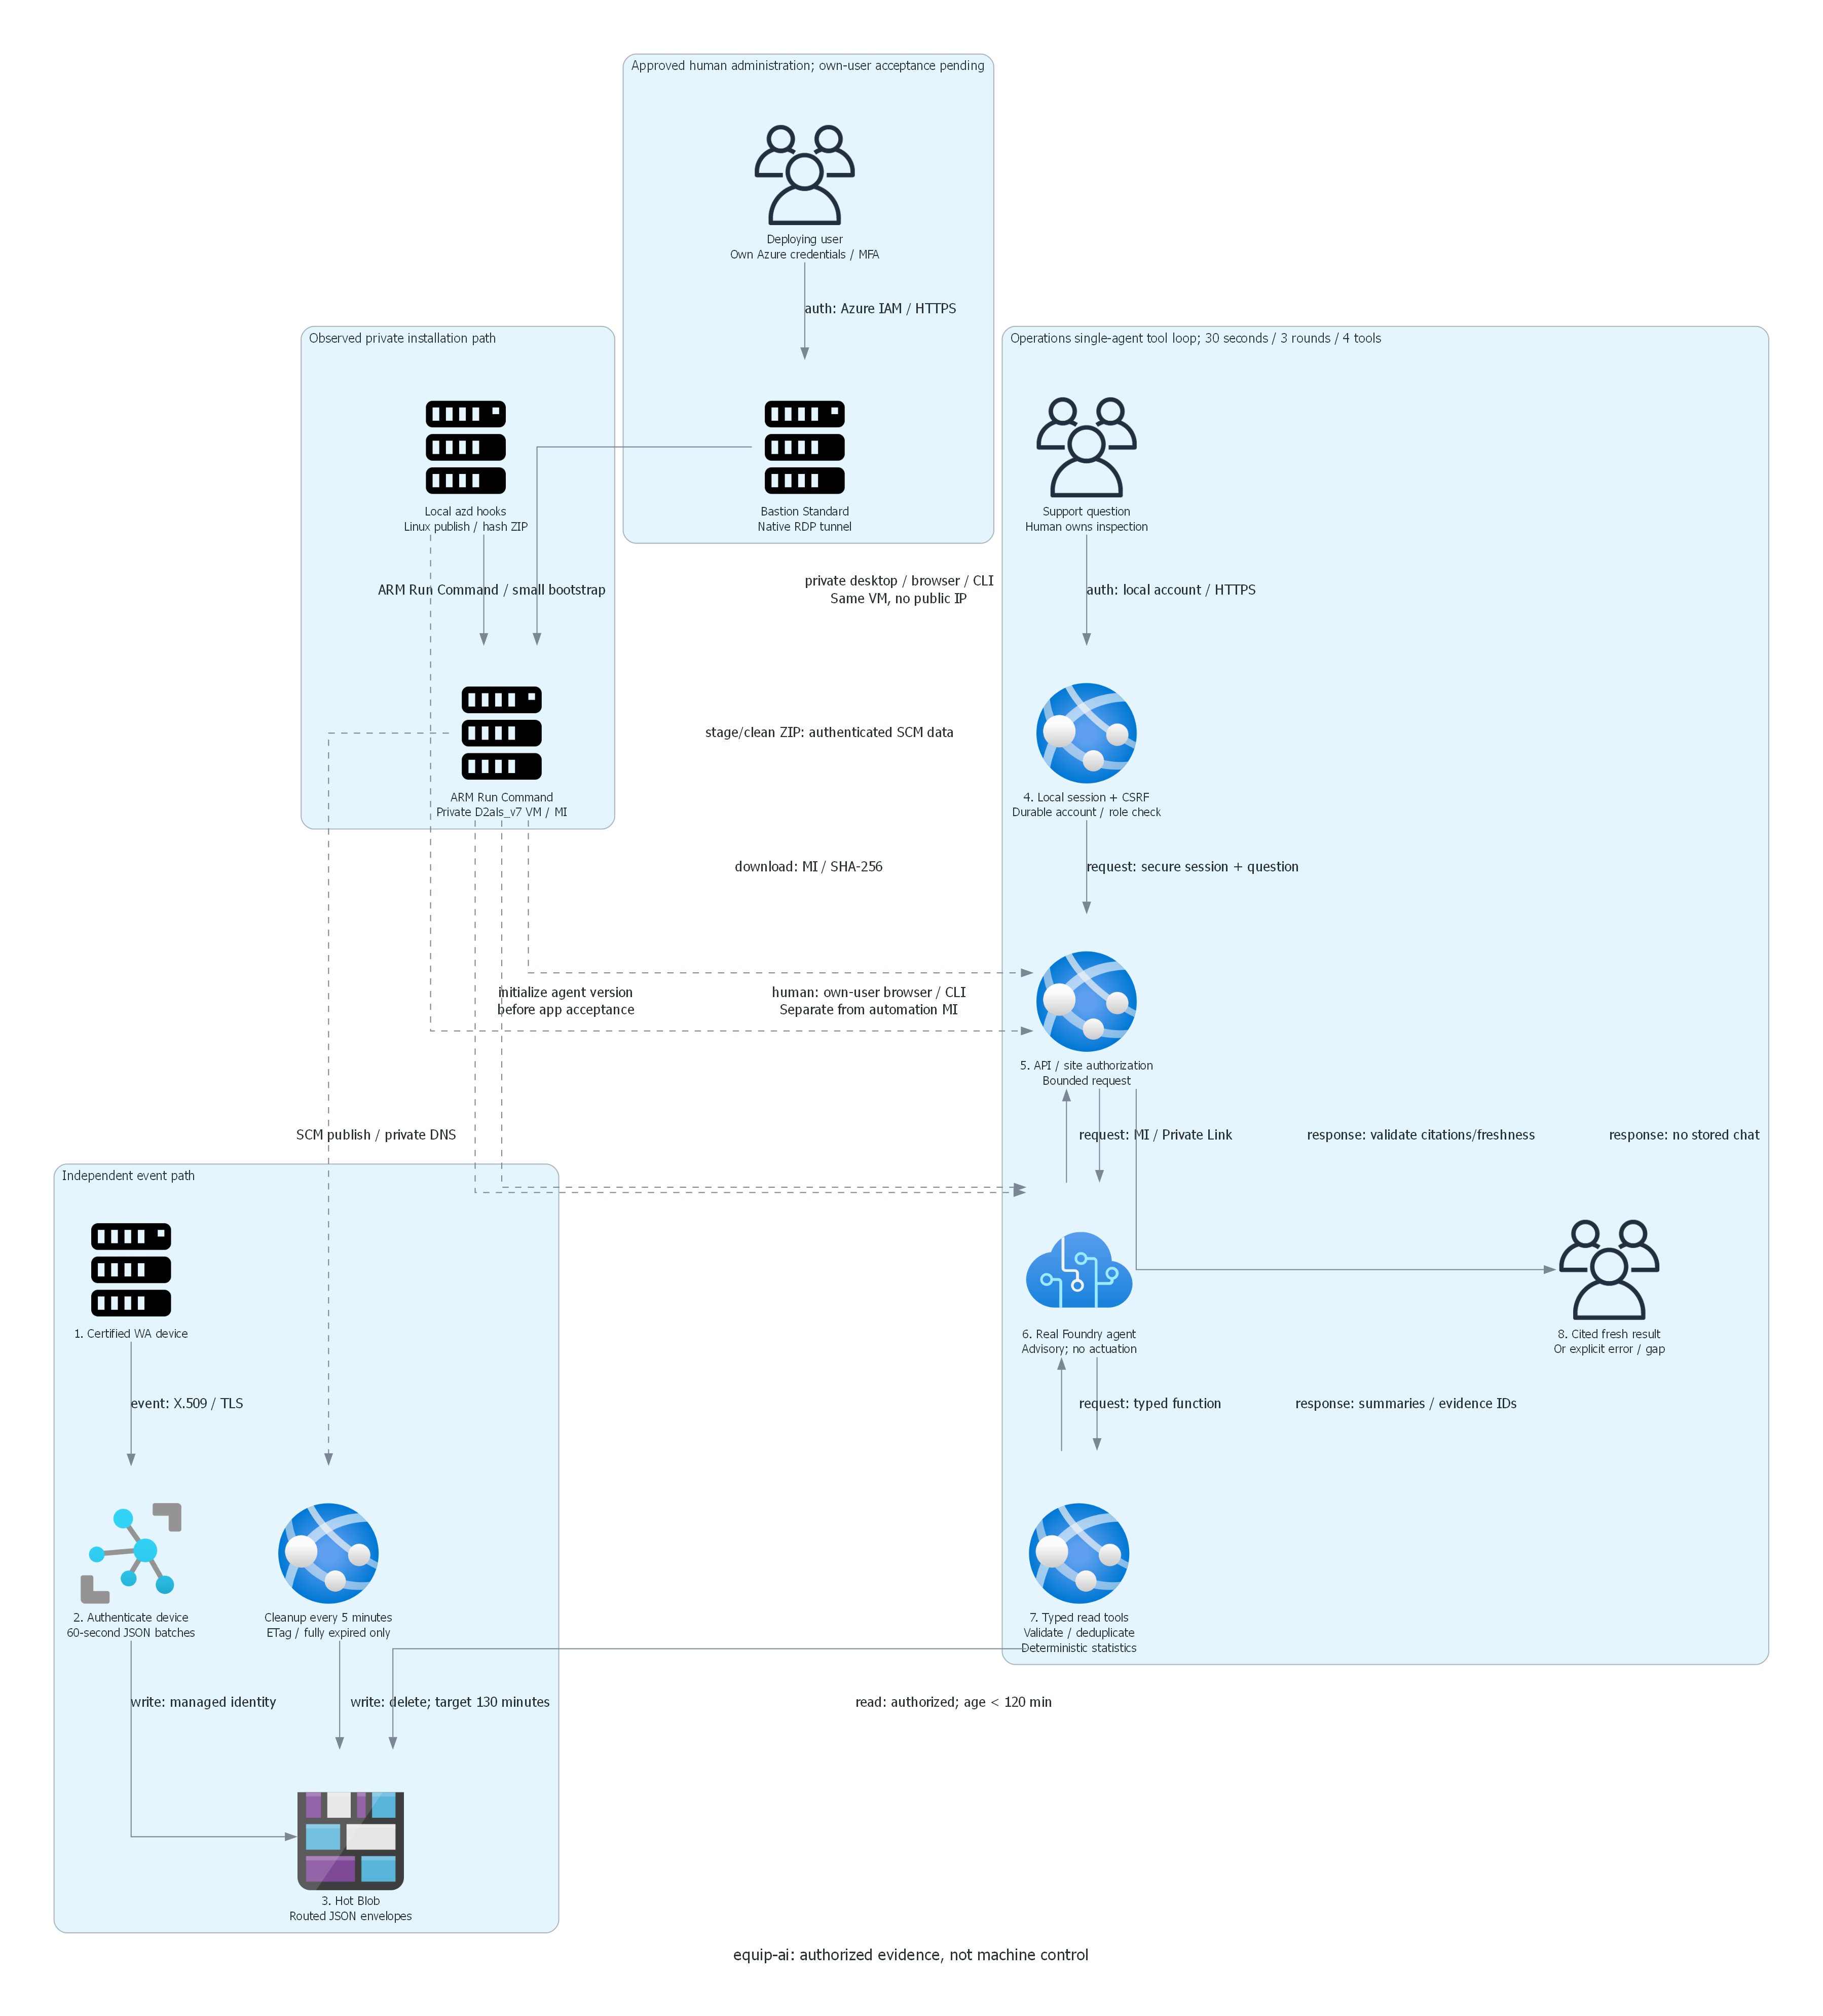

Write the Python code that produced this figure.
"""Render the confirmed single-agent workflow and independent telemetry lifecycle."""

from pathlib import Path

from diagrams import Cluster, Diagram, Edge
from diagrams.azure.compute import AppServices
from diagrams.azure.iot import IotHub
from diagrams.azure.ml import CognitiveServices
from diagrams.azure.storage import BlobStorage
from diagrams.onprem.client import Users
from diagrams.onprem.compute import Server

OUTPUT = Path(__file__).resolve().parent

with Diagram(
    "equip-ai: authorized evidence, not machine control",
    filename=str(OUTPUT / "04-runtime-diagram"),
    show=False,
    direction="TB",
    graph_attr={"dpi": "150", "pad": "0.6", "nodesep": "0.9", "ranksep": "1.0", "bgcolor": "white"},
    node_attr={"fontsize": "11"},
):
    with Cluster("Observed private installation path"):
        n_ops_local = Server("Local azd hooks\nLinux publish / hash ZIP")
        n_ops_runner = Server("ARM Run Command\nPrivate D2als_v7 VM / MI")
        n_ops_local >> Edge(label="ARM Run Command / small bootstrap") >> n_ops_runner
    with Cluster("Approved human administration; own-user acceptance pending"):
        n_ops_admin = Users("Deploying user\nOwn Azure credentials / MFA")
        n_ops_bastion = Server("Bastion Standard\nNative RDP tunnel")
        n_ops_admin >> Edge(label="auth: Azure IAM / HTTPS") >> n_ops_bastion
        n_ops_bastion >> Edge(label="private desktop / browser / CLI\nSame VM, no public IP") >> n_ops_runner
    with Cluster("Independent event path"):
        n_int_device = Server("1. Certified WA device")
        n_int_hub = IotHub("2. Authenticate device\n60-second JSON batches")
        n_data_blob = BlobStorage("3. Hot Blob\nRouted JSON envelopes")
        n_app_cleaner = AppServices("Cleanup every 5 minutes\nETag / fully expired only")
        n_int_device >> Edge(label="event: X.509 / TLS") >> n_int_hub
        n_int_hub >> Edge(label="write: managed identity") >> n_data_blob
        n_app_cleaner >> Edge(label="write: delete; target 130 minutes") >> n_data_blob
    with Cluster("Operations single-agent tool loop; 30 seconds / 3 rounds / 4 tools"):
        n_web_user = Users("Support question\nHuman owns inspection")
        n_id_auth = AppServices("4. Local session + CSRF\nDurable account / role check")
        n_web_api = AppServices("5. API / site authorization\nBounded request")
        n_app_agent = CognitiveServices("6. Real Foundry agent\nAdvisory; no actuation")
        n_app_tools = AppServices("7. Typed read tools\nValidate / deduplicate\nDeterministic statistics")
        n_web_result = Users("8. Cited fresh result\nOr explicit error / gap")
        n_web_user >> Edge(label="auth: local account / HTTPS") >> n_id_auth
        n_id_auth >> Edge(label="request: secure session + question") >> n_web_api
        n_web_api >> Edge(label="request: MI / Private Link") >> n_app_agent
        n_app_agent >> Edge(label="request: typed function") >> n_app_tools
        n_app_tools >> Edge(label="read: authorized; age < 120 min") >> n_data_blob
        n_app_tools >> Edge(label="response: summaries / evidence IDs") >> n_app_agent
        n_app_agent >> Edge(label="response: validate citations/freshness") >> n_web_api
        n_web_api >> Edge(label="response: no stored chat") >> n_web_result
    n_ops_runner >> Edge(label="initialize agent version\nbefore app acceptance", style="dashed") >> n_app_agent
    n_ops_runner >> Edge(label="human: own-user browser / CLI\nSeparate from automation MI", style="dashed") >> n_app_agent
    n_ops_runner >> Edge(label="SCM publish / private DNS", style="dashed") >> n_app_cleaner
    n_ops_local >> Edge(label="stage/clean ZIP: authenticated SCM data", style="dashed") >> n_web_api
    n_ops_runner >> Edge(label="download: MI / SHA-256", style="dashed") >> n_web_api
